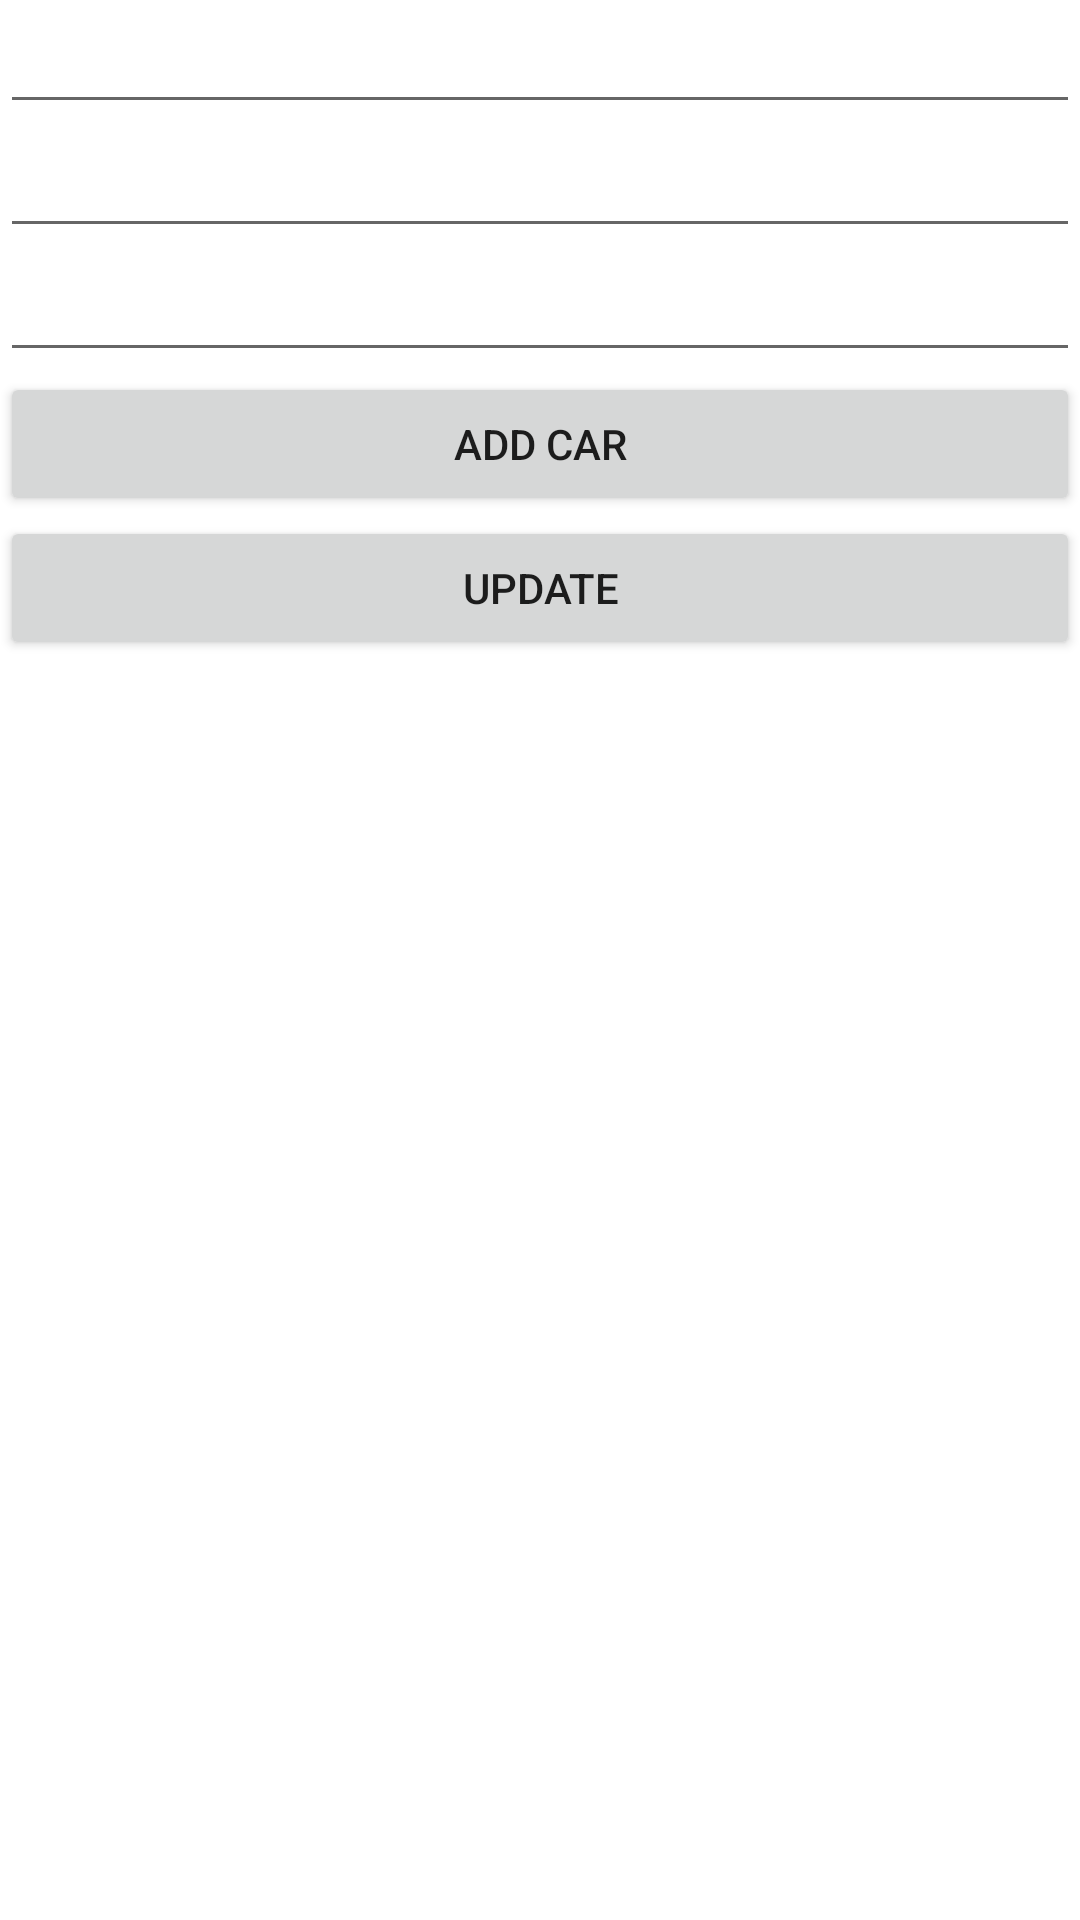

This screen was rendered from an Android layout file. Write that file and the resources it references.
<!-- AndroidManifest.xml: application theme Theme.AlshamelExam -->
<!-- res/layout/activity_add_car.xml -->
<?xml version="1.0" encoding="utf-8"?>
<LinearLayout xmlns:android="http://schemas.android.com/apk/res/android"
    xmlns:app="http://schemas.android.com/apk/res-auto"
    xmlns:tools="http://schemas.android.com/tools"
    android:layout_width="match_parent"
    android:layout_height="match_parent"
    android:orientation="vertical"
    tools:context=".database.AddCarActivity">

    <EditText
        android:id="@+id/et_name"
        android:layout_width="match_parent"
        android:layout_height="wrap_content"
        android:ems="10"
        android:inputType="textPersonName" />

    <EditText
        android:id="@+id/et_color"
        android:layout_width="match_parent"
        android:layout_height="wrap_content"
        android:ems="10"
        android:inputType="textPersonName" />

    <EditText
        android:id="@+id/et_num"
        android:layout_width="match_parent"
        android:layout_height="wrap_content"
        android:ems="10"
        android:inputType="number" />

    <Button
        android:id="@+id/button2"
        android:layout_width="match_parent"
        android:layout_height="wrap_content"
        android:text="Add Car" />

    <Button
        android:id="@+id/updateButton"
        android:layout_width="match_parent"
        android:layout_height="wrap_content"
        android:text="Update" />
</LinearLayout>
<!-- resources referenced by this layout -->
<resources>
  <style name="Theme.AlshamelExam" parent="Theme.MaterialComponents.DayNight.DarkActionBar">
          
          <item name="colorPrimary">@color/purple_500</item>
          <item name="colorPrimaryVariant">@color/purple_700</item>
          <item name="colorOnPrimary">@color/white</item>
          
          <item name="colorSecondary">@color/teal_200</item>
          <item name="colorSecondaryVariant">@color/teal_700</item>
          <item name="colorOnSecondary">@color/black</item>
          
          <item name="android:statusBarColor" tools:targetApi="l">?attr/colorPrimaryVariant</item>
          
      </style>
  <!-- not gathered from this repository: default colours our renderer supplied (Android Studio template values) -->
  <color name="purple_500">#FF6200EE</color>
  <color name="purple_700">#FF3700B3</color>
  <color name="teal_200">#FF03DAC5</color>
  <color name="teal_700">#FF018786</color>
  <color name="black">#FF000000</color>
  <color name="white">#FFFFFFFF</color>
</resources>
